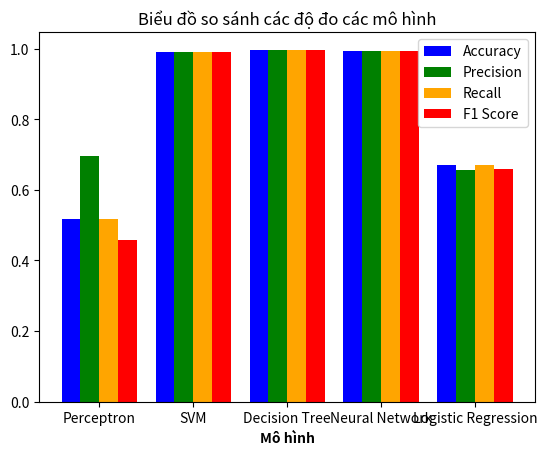

The matplotlib source for this figure:
import matplotlib.pyplot as plt
import numpy as np

# Models
models = ['Perceptron', 'SVM', 'Decision Tree', 'Neural Network', 'Logistic Regression']

# Metrics values for each model
accuracy_values = [0.5163, 0.99116, 0.99686, 0.9933, 0.66916]
precision_values = [0.6972, 0.9912, 0.9969, 0.9930, 0.6571]
recall_values = [0.5163, 0.9913, 0.99686, 0.9931, 0.6692]
f1_score_values = [0.4570, 0.9913, 0.99676, 0.9933, 0.6585]

# Bar width
barWidth = 0.2

# Set positions for bar groups
r1 = np.arange(len(models))
r2 = [x + barWidth for x in r1]
r3 = [x + barWidth for x in r2]
r4 = [x + barWidth for x in r3]

# Plotting the metrics for each model
plt.bar(r1, accuracy_values, width=barWidth, label='Accuracy', color='blue')
plt.bar(r2, precision_values, width=barWidth, label='Precision', color='green')
plt.bar(r3, recall_values, width=barWidth, label='Recall', color='orange')
plt.bar(r4, f1_score_values, width=barWidth, label='F1 Score', color='red')

# Adding labels
plt.xlabel('Mô hình', fontweight='bold')
plt.xticks([r + 1.5 * barWidth for r in range(len(models))], models)
plt.title('Biểu đồ so sánh các độ đo các mô hình')
plt.legend()

# Display the bar chart
plt.show()
